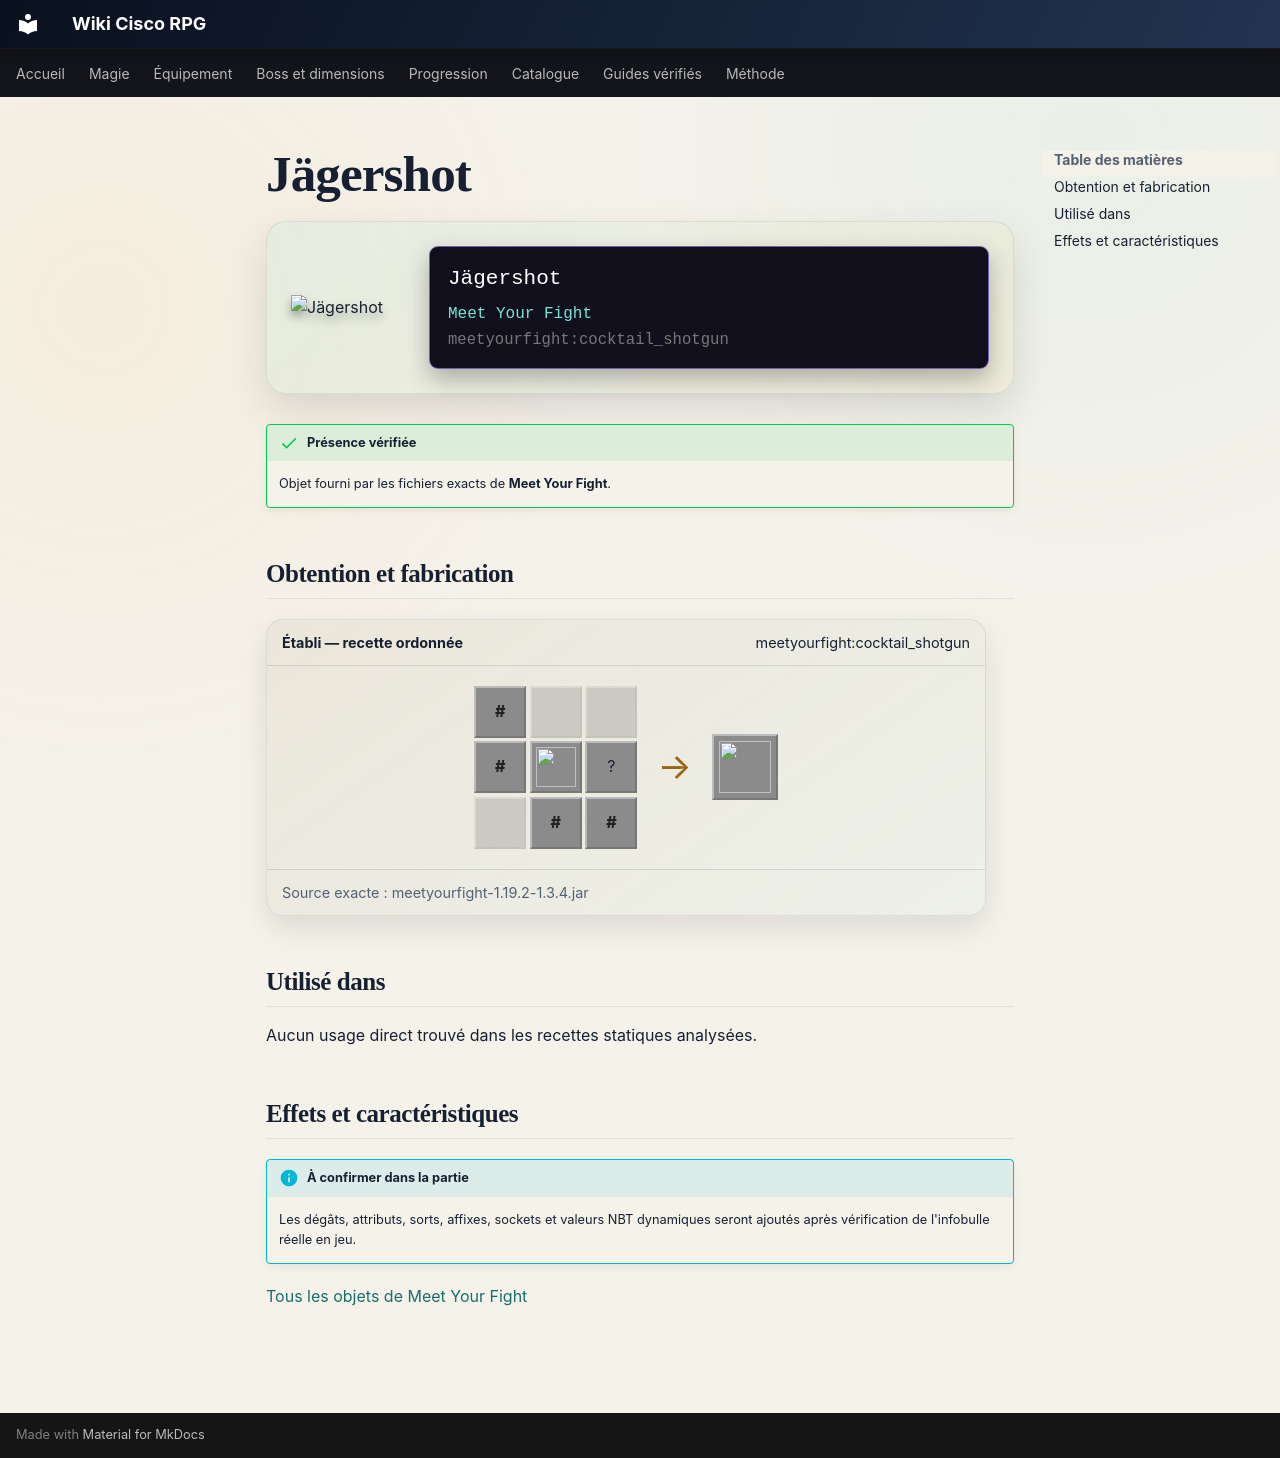

repository: Kloups-Dev/wiki-cisco-rpg · page: catalogue/objets/meetyourfight/cocktail_shotgun/index.html · generator: mkdocs

# Jägershot

<div class="mc-item-showcase">
<img class="mc-item-icon" src="../../../../assets/generated/items/meetyourfight/cocktail_shotgun.png" alt="Jägershot">
<div class="mc-tooltip-card">
<div class="mc-tooltip-card__name">Jägershot</div>
<div class="mc-tooltip-card__mod">Meet Your Fight</div>
<div class="mc-tooltip-card__id">meetyourfight:cocktail_shotgun</div>
</div>
</div>

!!! success "Présence vérifiée"
    Objet fourni par les fichiers exacts de **Meet Your Fight**.

## Obtention et fabrication

<div class="jei-recipe"><div class="jei-recipe__head"><strong>Établi — recette ordonnée</strong><span>meetyourfight:cocktail_shotgun</span></div><div class="jei-recipe__body"><div class="jei-grid"><span class="jei-slot jei-slot--tag" title="#forge:gems/diamond">#</span><span class="jei-slot jei-slot--empty"></span><span class="jei-slot jei-slot--empty"></span><span class="jei-slot jei-slot--tag" title="#forge:glass">#</span><a class="jei-slot" href="../../../../catalogue/objets/meetyourfight/fortunes_favor/" title="Faveur de la fortune (meetyourfight:fortunes_favor)"><img src="../../../../assets/generated/items/meetyourfight/fortunes_favor.png" alt="" loading="lazy"></a><span class="jei-slot" title="Flint (minecraft:flint)">?</span><span class="jei-slot jei-slot--empty"></span><span class="jei-slot jei-slot--tag" title="#forge:rods/wooden">#</span><span class="jei-slot jei-slot--tag" title="#minecraft:logs">#</span></div><span class="jei-arrow">→</span><span class="jei-slot jei-slot--result"><img src="../../../../assets/generated/items/meetyourfight/cocktail_shotgun.png" alt=""></span></div><div class="jei-recipe__source">Source exacte : meetyourfight-1.19.2-1.3.4.jar</div></div>

## Utilisé dans

Aucun usage direct trouvé dans les recettes statiques analysées.

## Effets et caractéristiques

!!! info "À confirmer dans la partie"
    Les dégâts, attributs, sorts, affixes, sockets et valeurs NBT dynamiques seront ajoutés après vérification de l'infobulle réelle en jeu.

[Tous les objets de Meet Your Fight](../../../contenu/meet-your-fight.md)
